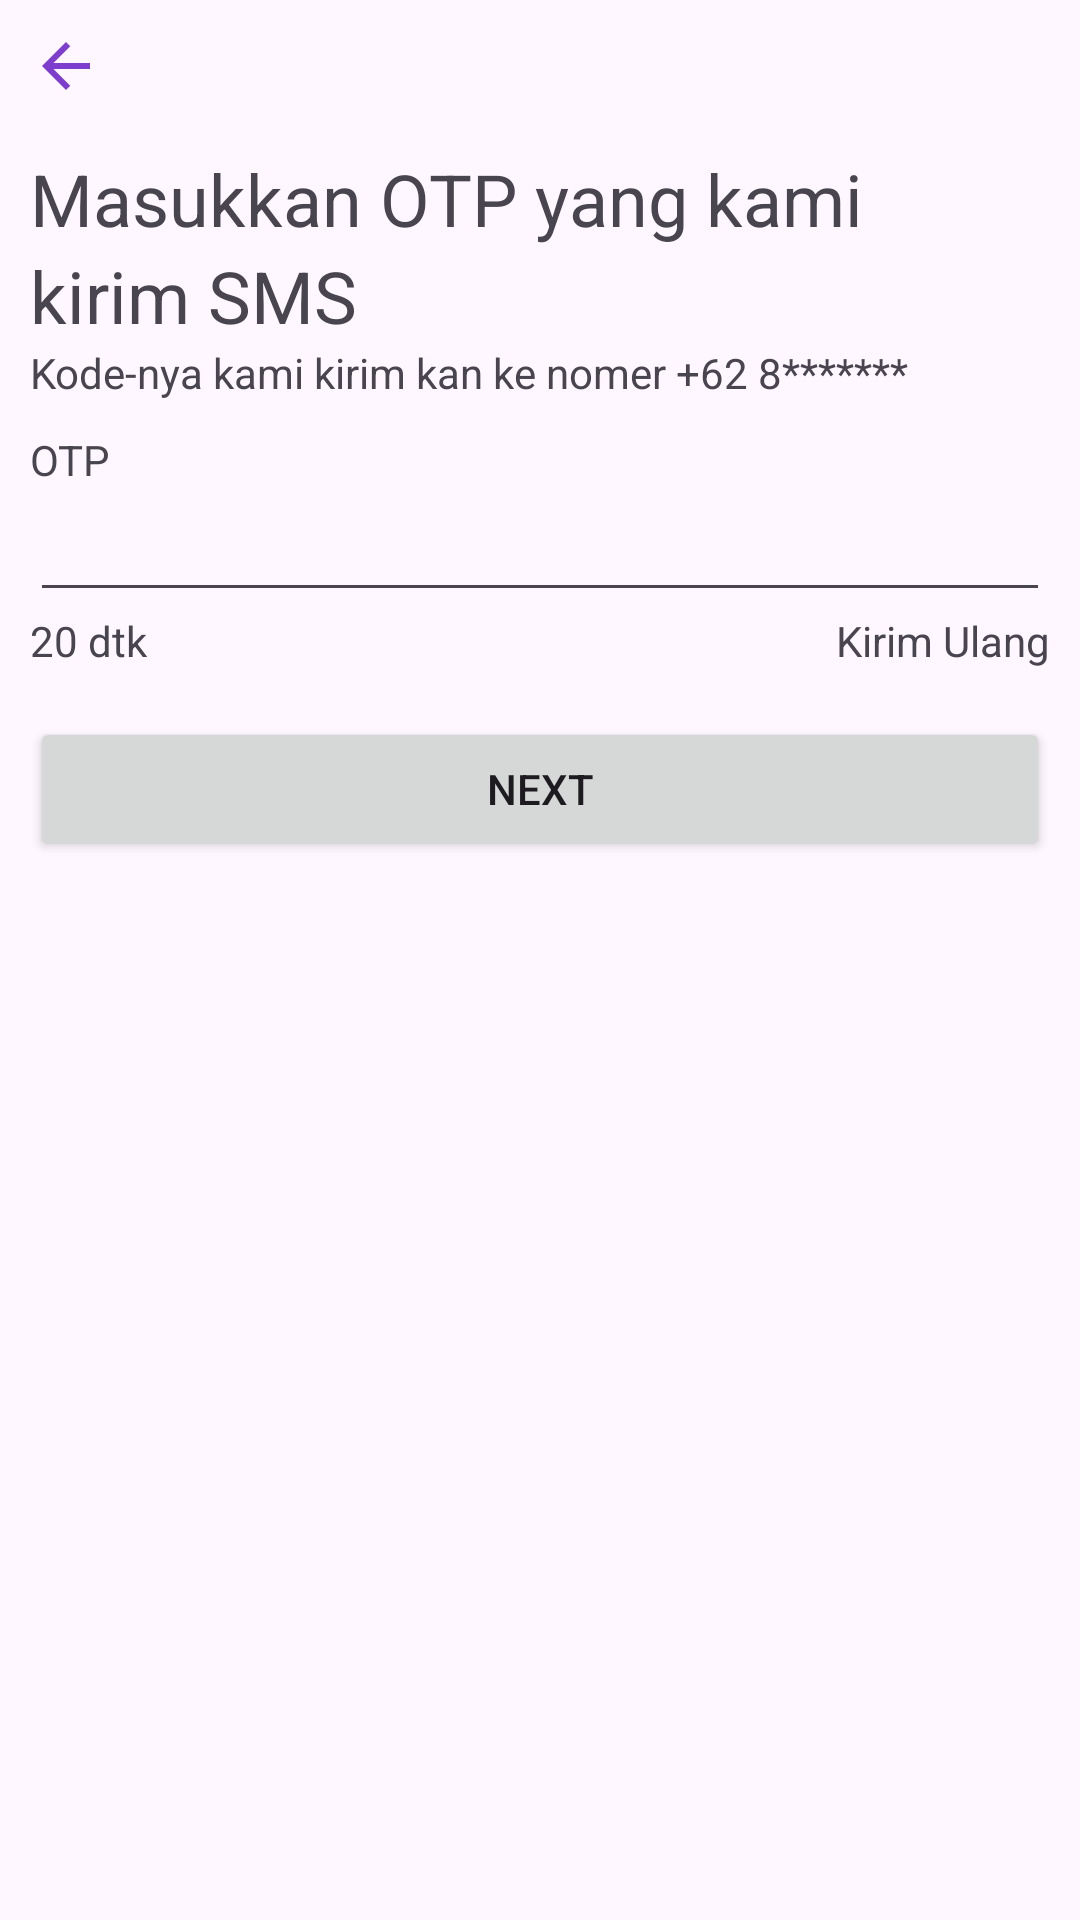

Layout XML and referenced resources for this Android screen:
<!-- AndroidManifest.xml: application theme Theme.NoCash -->
<!-- res/layout/activity_verifikasi_otp.xml -->
<?xml version="1.0" encoding="utf-8"?>
<androidx.constraintlayout.widget.ConstraintLayout xmlns:android="http://schemas.android.com/apk/res/android"
    xmlns:app="http://schemas.android.com/apk/res-auto"
    xmlns:tools="http://schemas.android.com/tools"
    android:id="@+id/main"
    android:layout_width="match_parent"
    android:layout_height="match_parent"
    android:padding="10dp"
    tools:context=".ui.otp.VerifikasiOtpActivity">

    <ImageView
        android:id="@+id/imageView2"
        android:layout_width="wrap_content"
        android:layout_height="wrap_content"
        android:src="@drawable/back"
        app:layout_constraintStart_toStartOf="parent"
        app:layout_constraintTop_toTopOf="parent" />

    <TextView
        android:id="@+id/textView2"
        android:layout_width="match_parent"
        android:layout_height="wrap_content"
        android:layout_marginTop="16dp"
        android:text="@string/otp"
        android:textSize="24sp"
        app:layout_constraintEnd_toEndOf="parent"
        app:layout_constraintStart_toStartOf="parent"
        app:layout_constraintTop_toBottomOf="@+id/imageView2" />

    <TextView
        android:id="@+id/textView3"
        android:layout_width="wrap_content"
        android:layout_height="wrap_content"
        android:text="@string/otp1"
        android:textSize="24sp"
        app:layout_constraintStart_toStartOf="parent"
        app:layout_constraintTop_toBottomOf="@+id/textView2" />

    <TextView
        android:id="@+id/txt_otp"
        android:layout_width="match_parent"
        android:layout_height="wrap_content"
        android:text="@string/otp2"
        app:layout_constraintTop_toBottomOf="@+id/textView3"
        tools:layout_editor_absoluteX="10dp" />

    <TextView
        android:id="@+id/textView4"
        android:layout_width="match_parent"
        android:layout_height="wrap_content"
        android:layout_marginTop="10dp"
        android:text="@string/otp3"
        app:layout_constraintEnd_toEndOf="parent"
        app:layout_constraintStart_toStartOf="parent"
        app:layout_constraintTop_toBottomOf="@+id/txt_otp" />

    <EditText
        android:id="@+id/editText"
        android:layout_width="match_parent"
        android:layout_height="wrap_content"
        android:autofillHints="Otp"
        android:inputType="numberPassword"
        app:layout_constraintEnd_toEndOf="parent"
        app:layout_constraintStart_toStartOf="parent"
        app:layout_constraintTop_toBottomOf="@+id/textView4" />

    <TextView
        android:id="@+id/send"
        android:layout_width="wrap_content"
        android:layout_height="wrap_content"
        android:text="@string/repeatsend"
        app:layout_constraintEnd_toEndOf="parent"
        app:layout_constraintTop_toBottomOf="@+id/editText"/>

    <TextView
        android:id="@+id/section_number"
        android:layout_width="wrap_content"
        android:layout_height="wrap_content"
        android:text="@string/numbersection"
        app:layout_constraintStart_toStartOf="parent"
        app:layout_constraintTop_toBottomOf="@+id/editText" />

    <Button
        android:layout_width="match_parent"
        android:layout_height="wrap_content"
        android:text="@string/next"
        android:layout_marginTop="16dp"
        app:layout_constraintTop_toBottomOf="@+id/section_number"
        tools:layout_editor_absoluteX="10dp" />
</androidx.constraintlayout.widget.ConstraintLayout>
<!-- resources referenced by this layout -->
<resources>
  <!-- drawable back (drawable) -->
  <vector xmlns:android="http://schemas.android.com/apk/res/android" android:autoMirrored="true" android:height="24dp" android:tint="#7D3ECE" android:viewportHeight="24" android:viewportWidth="24" android:width="24dp">
  
      <path android:fillColor="@android:color/black" android:pathData="M20,11H7.83l5.59,-5.59L12,4l-8,8 8,8 1.41,-1.41L7.83,13H20v-2z"/>
  
  </vector>
  <string name="next">Next</string>
  <string name="numbersection">20 dtk</string>
  <string name="otp">Masukkan OTP yang kami</string>
  <string name="otp1">kirim SMS</string>
  <string name="otp2">Kode-nya kami kirim kan ke nomer +62 8*******</string>
  <string name="otp3">OTP</string>
  <string name="repeatsend">Kirim Ulang</string>
  <style name="Theme.NoCash" parent="Base.Theme.NoCash" />
  <style name="Base.Theme.NoCash" parent="Theme.Material3.DayNight.NoActionBar">
          
          
      </style>
</resources>
